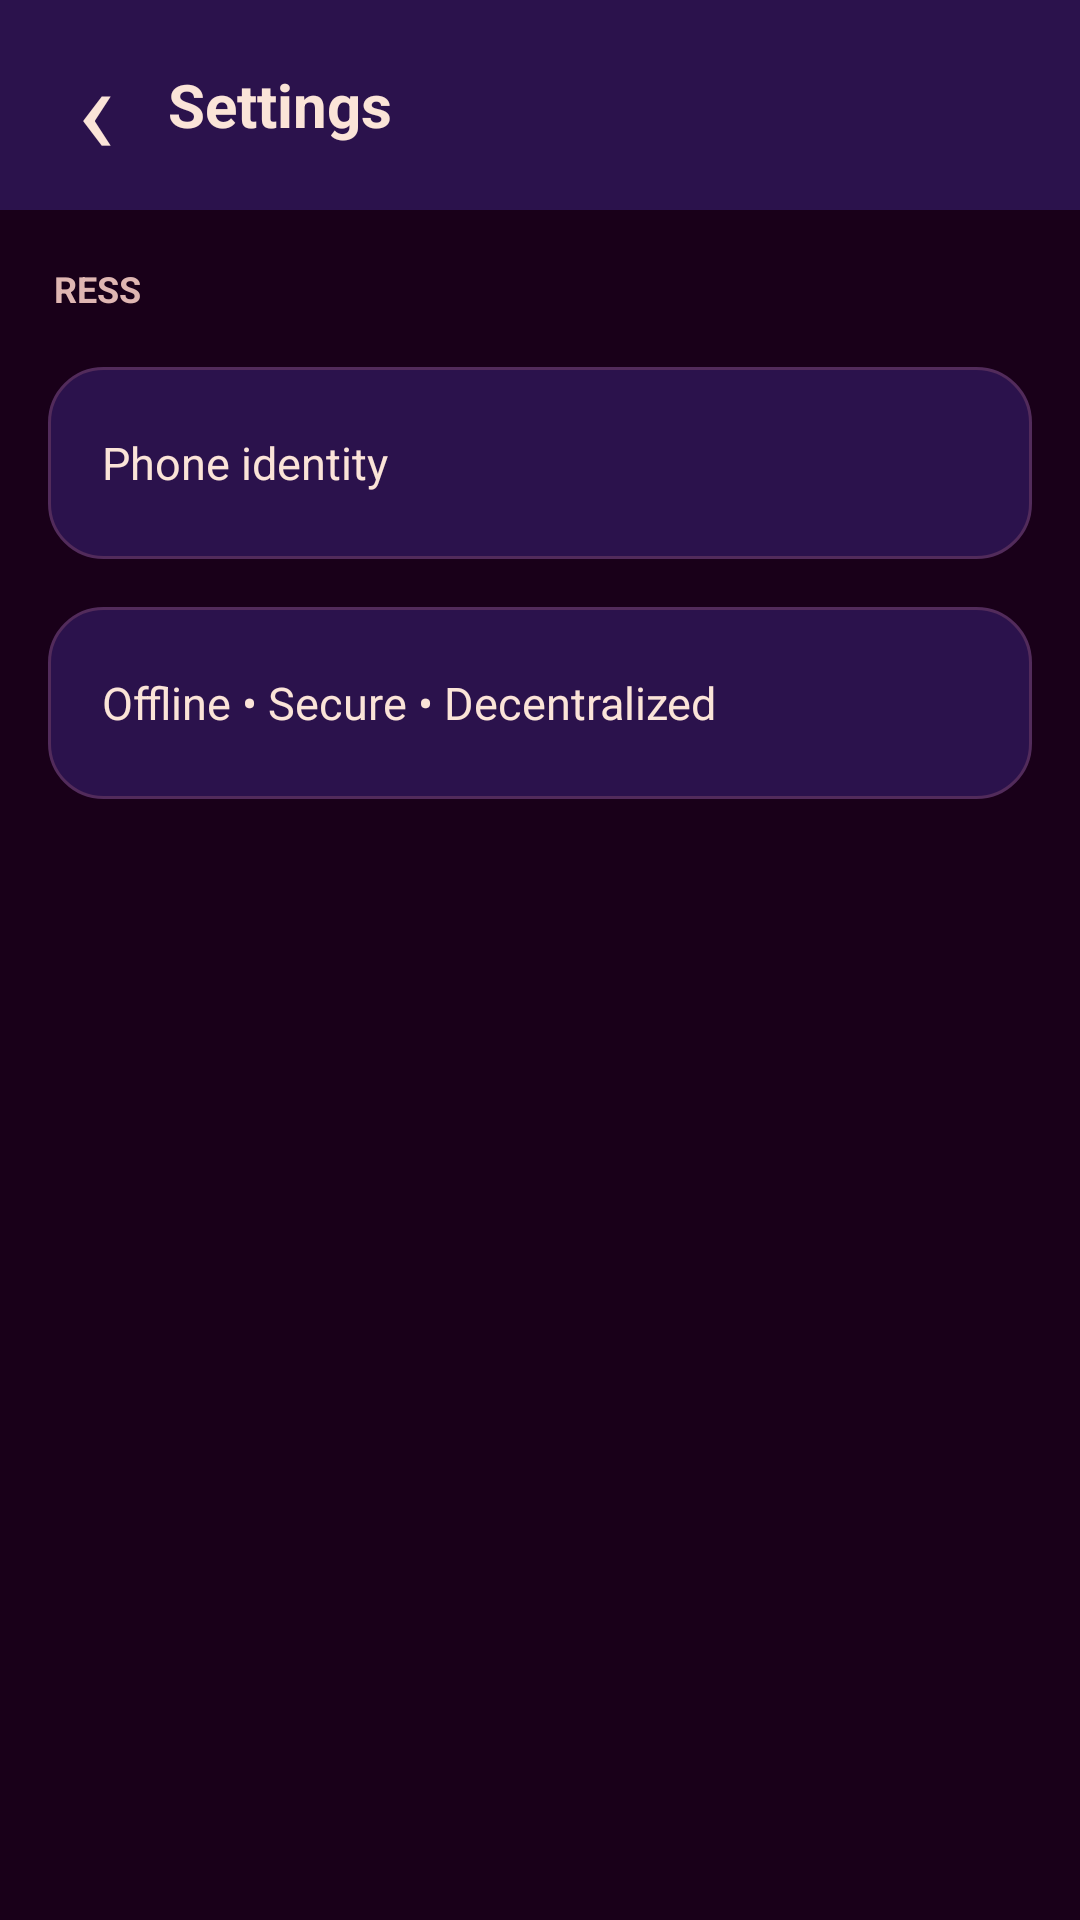

Layout XML and referenced resources for this Android screen:
<!-- AndroidManifest.xml: application theme Theme.OfflineMeshChat -->
<!-- res/layout/activity_settings.xml -->
<?xml version="1.0" encoding="utf-8"?>
<LinearLayout
    xmlns:android="http://schemas.android.com/apk/res/android"
    android:layout_width="match_parent"
    android:layout_height="match_parent"
    android:orientation="vertical"
    android:background="#190019">

    <LinearLayout
        android:layout_width="match_parent"
        android:layout_height="70dp"
        android:gravity="center_vertical"
        android:paddingStart="8dp"
        android:paddingEnd="16dp"
        android:background="#2B124C">

        <TextView
            android:id="@+id/backButton"
            android:layout_width="48dp"
            android:layout_height="56dp"
            android:gravity="center"
            android:text="‹"
            android:textColor="#FBE4D8"
            android:textSize="42sp" />

        <TextView
            android:layout_width="wrap_content"
            android:layout_height="wrap_content"
            android:text="Settings"
            android:textColor="#FBE4D8"
            android:textSize="20sp"
            android:textStyle="bold" />
    </LinearLayout>

    <TextView
        android:layout_width="match_parent"
        android:layout_height="wrap_content"
        android:layout_margin="18dp"
        android:text="RESS"
        android:textColor="#DFB6B2"
        android:textSize="12sp"
        android:textStyle="bold" />

    <TextView
        android:layout_width="match_parent"
        android:layout_height="64dp"
        android:layout_marginStart="16dp"
        android:layout_marginEnd="16dp"
        android:gravity="center_vertical"
        android:paddingStart="18dp"
        android:text="Phone identity"
        android:textColor="#FBE4D8"
        android:textSize="15sp"
        android:background="@drawable/contact_card_background" />

    <TextView
        android:layout_width="match_parent"
        android:layout_height="64dp"
        android:layout_margin="16dp"
        android:gravity="center_vertical"
        android:paddingStart="18dp"
        android:text="Offline • Secure • Decentralized"
        android:textColor="#FBE4D8"
        android:textSize="15sp"
        android:background="@drawable/contact_card_background" />

</LinearLayout>
<!-- resources referenced by this layout -->
<resources>
  <!-- drawable contact_card_background (drawable) -->
  <?xml version="1.0" encoding="utf-8"?>
  <shape xmlns:android="http://schemas.android.com/apk/res/android"
      android:shape="rectangle">
  
      <solid android:color="#2B124C" />
  
      <corners android:radius="18dp" />
  
      <stroke
          android:width="1dp"
          android:color="#522B5B" />
  
      <padding
          android:left="16dp"
          android:top="12dp"
          android:right="16dp"
          android:bottom="12dp" />
  
  </shape>
  <style name="Theme.OfflineMeshChat" parent="Base.Theme.OfflineMeshChat" />
  <style name="Base.Theme.OfflineMeshChat" parent="Theme.Material3.DayNight.NoActionBar">
          
          
      </style>
</resources>
